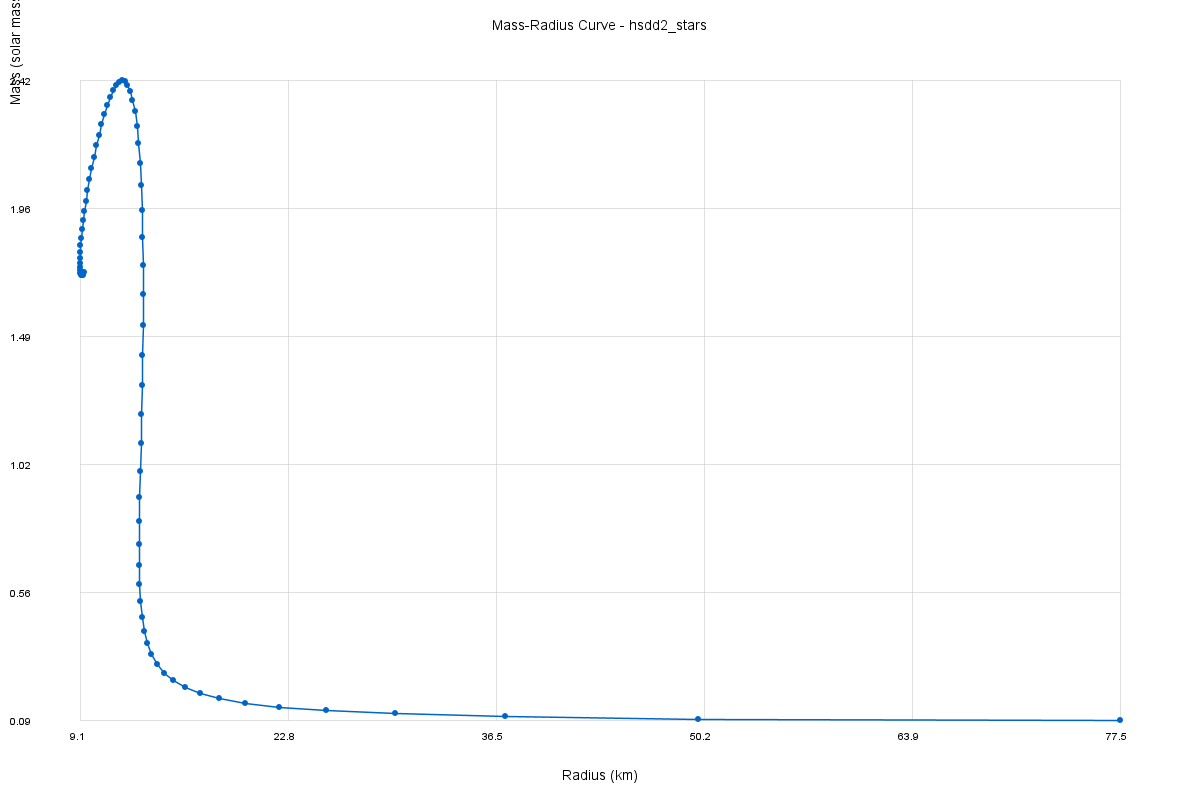

The table this chart was drawn from, first rows:
p_c(km^-2), R(km), M(Msun), n(pc)
7.592e-07, 77.54, 0.09264, 0.08502
8.930e-07, 49.83, 0.0998, 0.09095
1.050e-06, 37.09, 0.1084, 0.09724
1.235e-06, 29.89, 0.1183, 0.1038
1.453e-06, 25.32, 0.1296, 0.1107
1.709e-06, 22.2, 0.1425, 0.1178
2.010e-06, 19.96, 0.1572, 0.1251
2.364e-06, 18.3, 0.1738, 0.1328
2.781e-06, 17.02, 0.1928, 0.1405
3.271e-06, 16.04, 0.2143, 0.1484
3.847e-06, 15.27, 0.2388, 0.1566
4.525e-06, 14.67, 0.2665, 0.1648
5.323e-06, 14.19, 0.2981, 0.1733
6.261e-06, 13.83, 0.3339, 0.1822
7.364e-06, 13.55, 0.3743, 0.1913
8.661e-06, 13.34, 0.4198, 0.2006
1.019e-05, 13.19, 0.4709, 0.2105
1.198e-05, 13.08, 0.5277, 0.2203
1.409e-05, 13.02, 0.5909, 0.2307
1.658e-05, 12.99, 0.6604, 0.2416
1.950e-05, 12.99, 0.7364, 0.2533
2.293e-05, 13.01, 0.8189, 0.2651
2.697e-05, 13.04, 0.9079, 0.2776
3.172e-05, 13.08, 1.003, 0.2908
3.731e-05, 13.12, 1.102, 0.3049
4.389e-05, 13.17, 1.207, 0.3198
5.162e-05, 13.21, 1.314, 0.3359
6.072e-05, 13.24, 1.424, 0.3527
7.142e-05, 13.26, 1.534, 0.3706
8.400e-05, 13.27, 1.644, 0.39
9.880e-05, 13.27, 1.751, 0.4108
1.162e-04, 13.24, 1.853, 0.4331
1.367e-04, 13.2, 1.951, 0.4573
1.608e-04, 13.14, 2.041, 0.4835
1.891e-04, 13.07, 2.123, 0.5119
2.224e-04, 12.97, 2.195, 0.5427
2.616e-04, 12.86, 2.258, 0.5761
3.077e-04, 12.73, 2.311, 0.6126
3.619e-04, 12.59, 2.354, 0.6524
4.257e-04, 12.43, 2.385, 0.6959
5.007e-04, 12.26, 2.407, 0.7434
5.889e-04, 12.08, 2.42, 0.7954
6.926e-04, 11.89, 2.423, 0.8519
8.147e-04, 11.7, 2.418, 0.9138
9.582e-04, 11.51, 2.406, 0.9816
1.127e-03, 11.31, 2.387, 1.056
1.326e-03, 11.12, 2.363, 1.137
1.559e-03, 10.92, 2.334, 1.225
1.834e-03, 10.73, 2.301, 1.322
2.157e-03, 10.55, 2.265, 1.428
2.537e-03, 10.37, 2.226, 1.543
2.984e-03, 10.2, 2.186, 1.669
3.510e-03, 10.04, 2.146, 1.806
4.128e-03, 9.89, 2.105, 1.955
4.856e-03, 9.752, 2.064, 2.118
5.711e-03, 9.626, 2.024, 2.295
6.718e-03, 9.513, 1.985, 2.488
7.901e-03, 9.414, 1.948, 2.698
9.293e-03, 9.328, 1.913, 2.926
1.093e-02, 9.257, 1.881, 3.175
... 14 more rows
